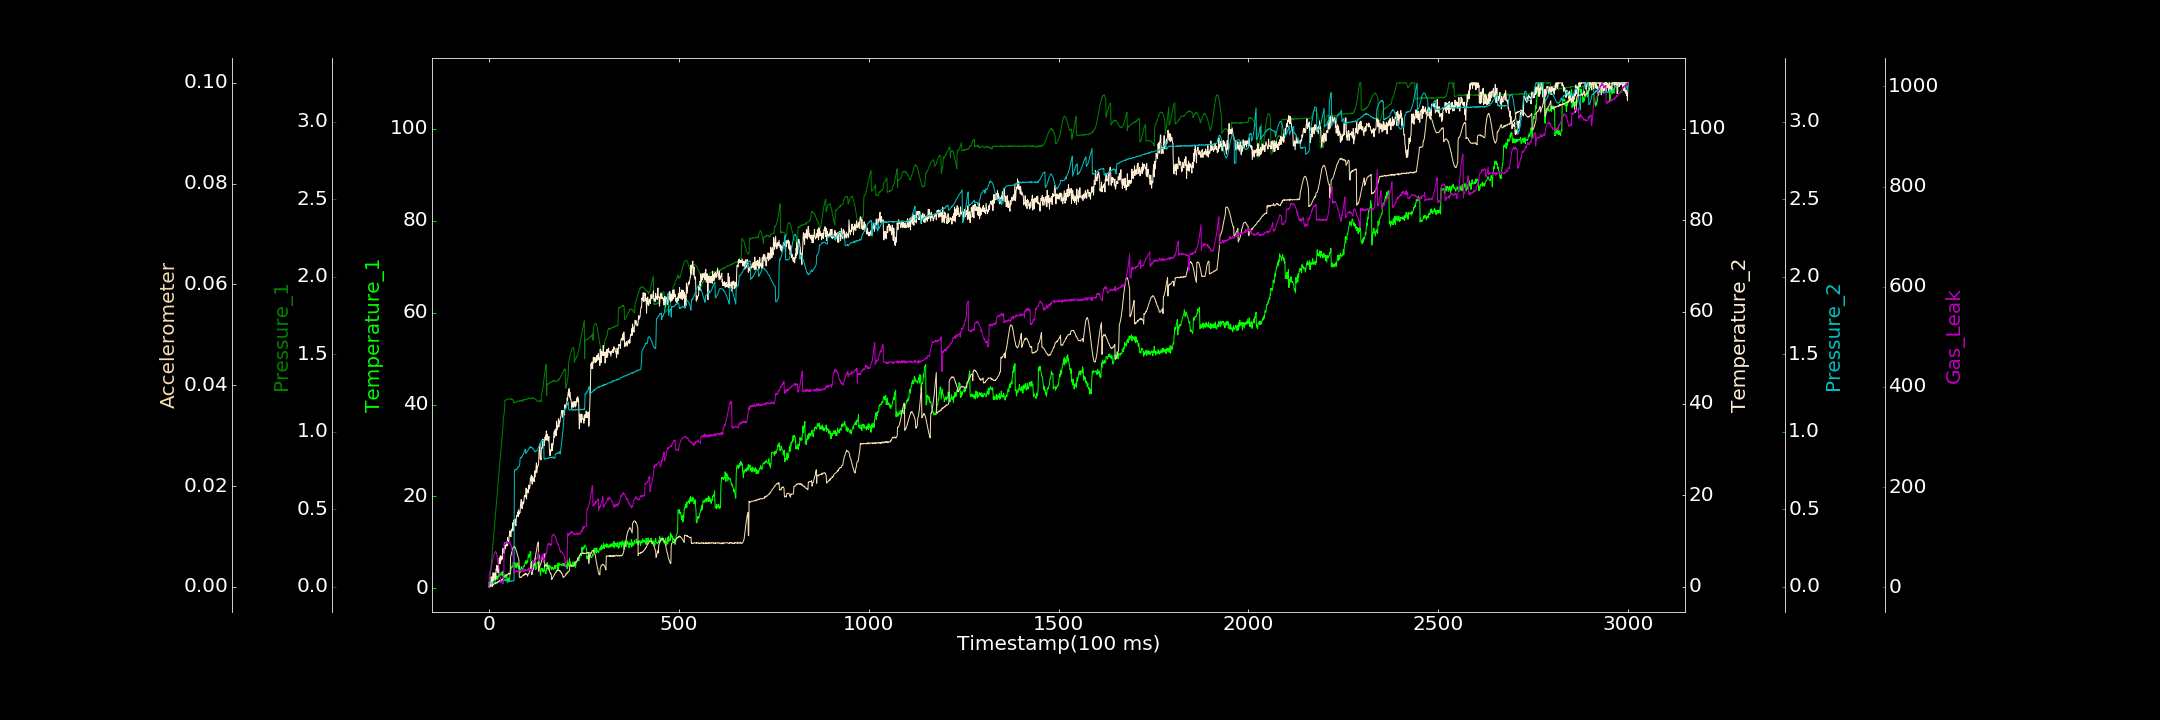

Data behind this chart, as committed beside it:
0.000000000, 0.356913075, 0.000000000, 0.926545515, 0.000152390, 0.000023805, 1.075527157
1, 0.3393, 0.0004542, 0.000000000, 0.02081, 0.000000000, 26.23
2, 0.4669, 0.02759, 0.01736, 0.02276, 0.000000000, 29.67
3, 1.073, 0.05553, 0.3662, 0.02329, 0.000000000, 32.71
4, 0.6177, 0.08723, 0.8889, 0.02488, 0.0002338, 31.23
5, 1.085, 0.1201, 0.8008, 0.02338, 0.0002674, 33.35
6, 1.621, 0.147, 2.184, 0.02412, 0.0001138, 36.38
7, 0.8288, 0.1752, 1.514, 0.02504, 0.0002999, 45.23
8, 1.458, 0.2012, 1.57, 0.02602, 0.0002189, 46.72
9, 2.577, 0.23, 0.03269, 0.02628, 0.000463, 52.05
10, 1.649, 0.2616, 1.818, 0.02619, 0.000513, 55.09
11, 1.795, 0.2882, 3.072, 0.03223, 0.0003086, 58.16
12, 2.321, 0.3153, 1.396, 0.02997, 0.0004625, 62.7
13, 2.495, 0.3475, 2.235, 0.03041, 0.0006091, 63.92
14, 2.463, 0.3759, 2.86, 0.0316, 0.0006465, 66.19
15, 2.662, 0.4059, 1.933, 0.03331, 0.0005974, 68.07
16, 1.673, 0.4317, 3.052, 0.0314, 0.0005514, 69.84
17, 2.594, 0.4647, 2.961, 0.02995, 0.0008475, 71.78
18, 2.757, 0.4891, 1.578, 0.02844, 0.0007693, 70.46
19, 2.3, 0.5217, 3.935, 0.02895, 0.0007302, 68.71
20, 2.565, 0.5521, 3.572, 0.02717, 0.0008864, 67.96
21, 2.148, 0.5724, 4.687, 0.02734, 0.0007274, 63.24
22, 2.595, 0.6047, 3.933, 0.02848, 0.0008035, 60.4
23, 1.956, 0.6342, 4.307, 0.03414, 0.0009766, 56.52
24, 2.514, 0.6633, 3.051, 0.03274, 0.001037, 50.98
25, 2.986, 0.696, 5.008, 0.03662, 0.001008, 44.39
26, 2.464, 0.7256, 5.12, 0.02994, 0.001077, 43.56
27, 3.252, 0.7519, 6.22, 0.03028, 0.001076, 36.2
28, 2.835, 0.782, 6.308, 0.03138, 0.001284, 31.42
29, 2.701, 0.8059, 5.029, 0.03322, 0.001313, 21.89
30, 2.953, 0.8361, 6.768, 0.03089, 0.001253, 19.85
31, 3.001, 0.8659, 5.616, 0.03656, 0.001377, 11.99
32, 3.409, 0.8938, 6.281, 0.03595, 0.001263, 8.657
33, 3.019, 0.9271, 5.917, 0.04007, 0.001335, 10.73
34, 3.39, 0.9528, 6.65, 0.03831, 0.001384, 9.794
35, 2.696, 0.9798, 6.038, 0.03738, 0.0015, 8.456
36, 3.341, 1.01, 8.299, 0.03636, 0.001467, 8.03
37, 3.739, 1.038, 8.315, 0.03964, 0.001546, 7.814
38, 2.84, 1.096, 8.41, 0.04175, 0.002059, 7.578
39, 3.122, 1.103, 7.345, 0.04028, 0.002042, 15.22
40, 2.88, 1.114, 7.343, 0.04469, 0.001999, 88.24
41, 2.879, 1.141, 8.588, 0.04171, 0.00206, 87.3
42, 2.222, 1.202, 9.631, 0.04413, 0.002107, 85.63
43, 2.643, 1.201, 8.268, 0.04078, 0.002261, 87.54
44, 2.878, 1.203, 8.895, 0.04692, 0.002252, 86.78
45, 2.329, 1.206, 8.845, 0.04396, 0.002342, 88.09
46, 2.587, 1.205, 9.509, 0.04587, 0.002246, 88.53
47, 2.978, 1.207, 9.736, 0.04364, 0.002326, 89.03
48, 1.53, 1.21, 8.944, 0.02985, 0.002434, 89.94
49, 1.329, 1.207, 10.77, 0.03131, 0.002424, 91.28
50, 2.103, 1.209, 9.729, 0.03362, 0.002499, 86.79
51, 2.219, 1.212, 9.472, 0.03235, 0.00247, 88.46
52, 1.688, 1.211, 9.341, 0.03366, 0.002736, 89.25
53, 1.587, 1.212, 11.11, 0.03306, 0.002639, 88.05
54, 1.868, 1.211, 11.14, 0.03502, 0.002555, 89.93
55, 2.548, 1.211, 12.23, 0.0379, 0.002563, 90.69
56, 3.664, 1.211, 11.87, 0.03857, 0.002504, 87.29
57, 3.716, 1.21, 11.03, 0.03482, 0.005914, 84.29
58, 4.098, 1.212, 10.91, 0.03673, 0.006253, 85.26
59, 4.647, 1.207, 12.55, 0.03874, 0.006415, 80.5
60, 4.49, 1.213, 12.06, 0.03697, 0.006827, 76.32
... 2,939 more rows
